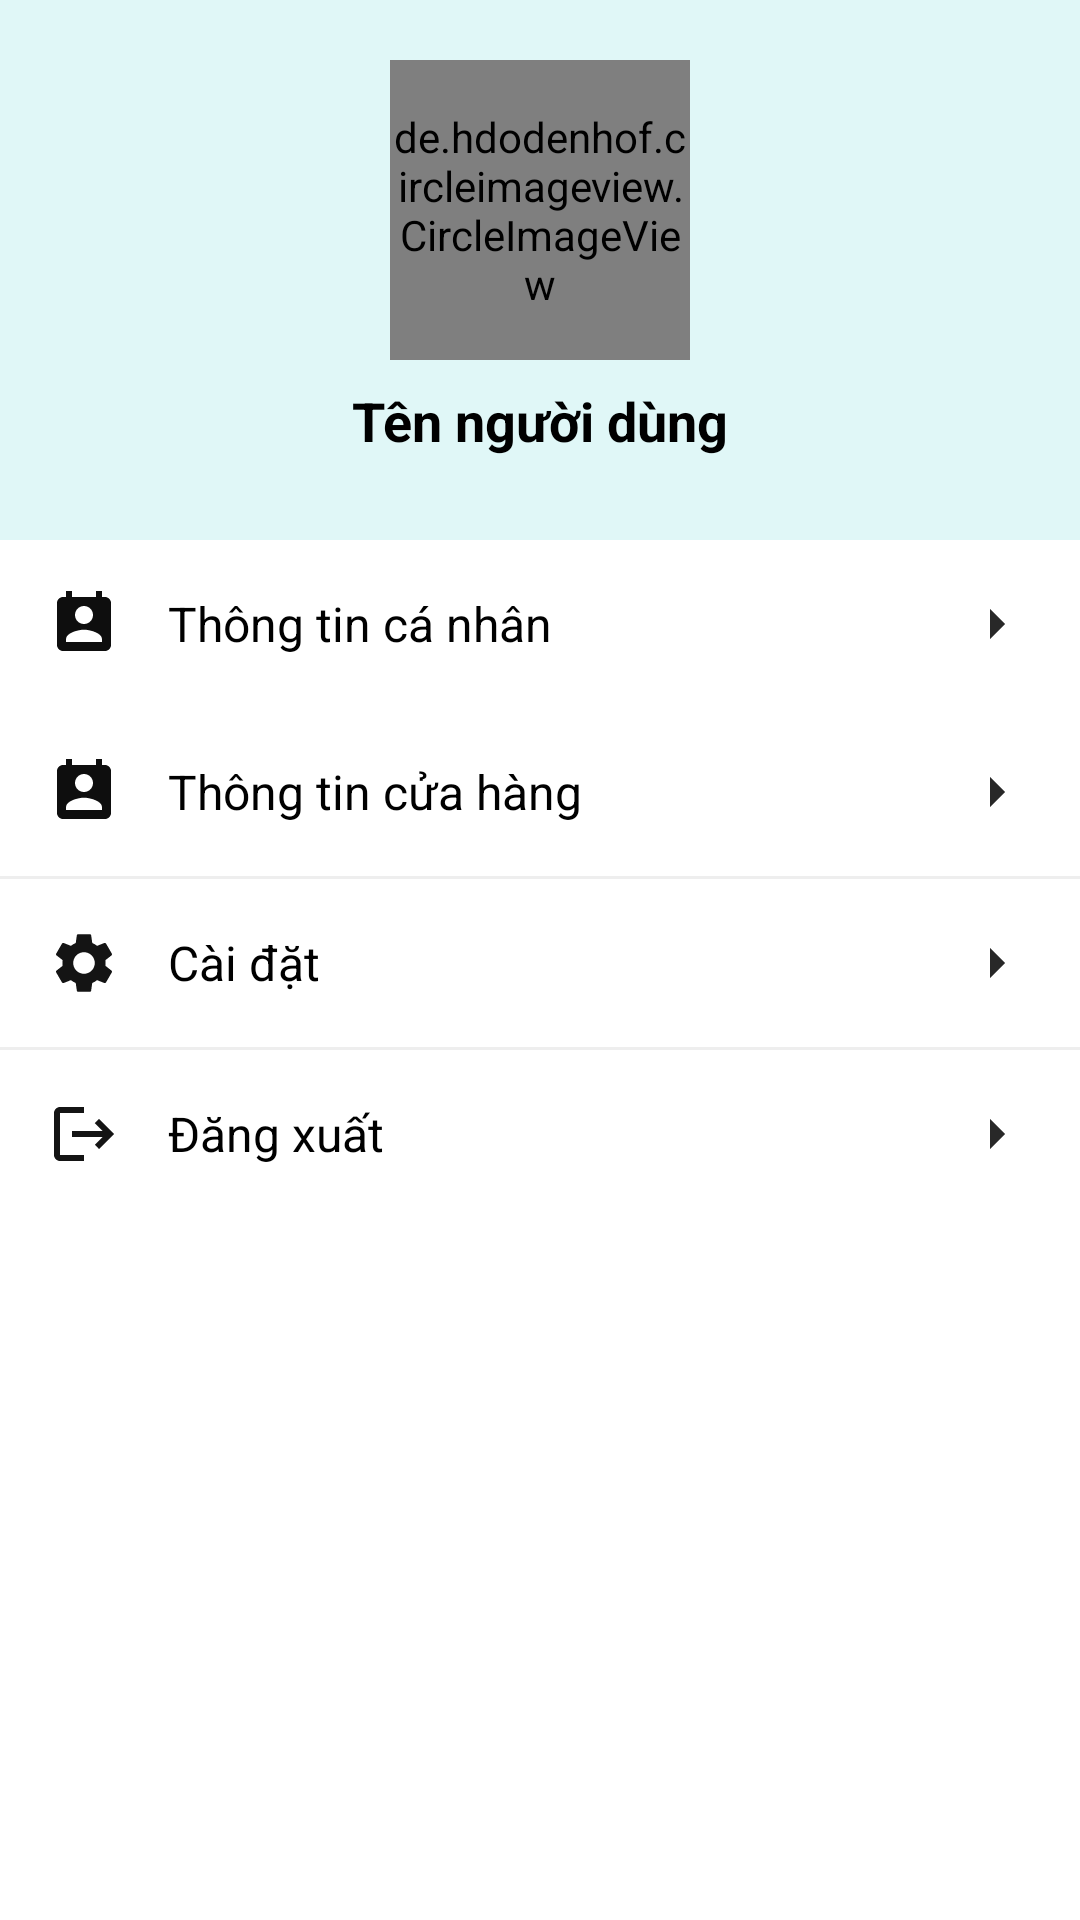

Produce the Android XML layout that renders to this screen, including the resource entries it uses.
<!-- AndroidManifest.xml: application theme Theme.AppDelishOrder -->
<!-- res/layout/fragment_profile.xml -->
<?xml version="1.0" encoding="utf-8"?>
<LinearLayout xmlns:android="http://schemas.android.com/apk/res/android"
    android:layout_width="match_parent"
    android:layout_height="match_parent"
    xmlns:app="http://schemas.android.com/apk/res-auto"
    android:orientation="vertical"
    android:background="@color/white">

    
    <RelativeLayout
        android:layout_width="match_parent"
        android:layout_height="180dp"
        android:background="#E0F7F7">

        
        <de.hdodenhof.circleimageview.CircleImageView
            android:id="@+id/imgProfile"
            android:layout_width="100dp"
            android:layout_height="100dp"
            android:layout_centerHorizontal="true"
            android:layout_marginTop="20dp"
            android:src="@drawable/avt"
            app:civ_border_width="2dp"
            app:civ_border_color="@color/white" />


        
        <TextView
            android:id="@+id/tvUserName"
            android:layout_width="wrap_content"
            android:layout_height="wrap_content"
            android:layout_below="@id/imgProfile"
            android:layout_centerHorizontal="true"
            android:layout_marginTop="8dp"
            android:text="Tên người dùng"
            android:textColor="@color/black"
            android:textSize="18sp"
            android:textStyle="bold" />

    </RelativeLayout>

    
    <LinearLayout
        android:layout_width="match_parent"
        android:layout_height="wrap_content"
        android:orientation="vertical">

        
        <LinearLayout
            android:id="@+id/personalInfoOption"
            android:layout_width="match_parent"
            android:layout_height="wrap_content"
            android:orientation="horizontal"
            android:padding="16dp"
            android:gravity="center_vertical"
            android:clickable="true"
            android:focusable="true">

            <ImageView
                android:layout_width="24dp"
                android:layout_height="24dp"
                android:src="@drawable/baseline_perm_contact_calendar_24"
                android:contentDescription="Icon" />

            <TextView
                android:layout_width="0dp"
                android:layout_height="wrap_content"
                android:layout_weight="1"
                android:layout_marginStart="16dp"
                android:text="Thông tin cá nhân"
                android:textColor="@color/black"
                android:textSize="16sp" />

            <ImageView
                android:layout_width="24dp"
                android:layout_height="24dp"
                android:src="@drawable/baseline_arrow_right_24"
                android:contentDescription="Arrow" />
        </LinearLayout>
        <LinearLayout
            android:id="@+id/ShopInfoOption"
            android:layout_width="match_parent"
            android:layout_height="wrap_content"
            android:orientation="horizontal"
            android:padding="16dp"
            android:gravity="center_vertical"
            android:clickable="true"
            android:focusable="true">

            <ImageView
                android:layout_width="24dp"
                android:layout_height="24dp"
                android:src="@drawable/baseline_perm_contact_calendar_24"
                android:contentDescription="Icon" />

            <TextView
                android:layout_width="0dp"
                android:layout_height="wrap_content"
                android:layout_weight="1"
                android:layout_marginStart="16dp"
                android:text="Thông tin cửa hàng"
                android:textColor="@color/black"
                android:textSize="16sp" />

            <ImageView
                android:layout_width="24dp"
                android:layout_height="24dp"
                android:src="@drawable/baseline_arrow_right_24"
                android:contentDescription="Arrow" />
        </LinearLayout>

        
        <View
            android:layout_width="match_parent"
            android:layout_height="1dp"
            android:background="#EEEEEE" />

        
        
        <LinearLayout
            android:id="@+id/settingsOption"
            android:layout_width="match_parent"
            android:layout_height="wrap_content"
            android:orientation="horizontal"
            android:padding="16dp"
            android:gravity="center_vertical"
            android:clickable="true"
            android:focusable="true">

            <ImageView
                android:layout_width="24dp"
                android:layout_height="24dp"
                android:src="@drawable/baseline_settings_24"
                android:contentDescription="Settings Icon" />

            <TextView
                android:layout_width="0dp"
                android:layout_height="wrap_content"
                android:layout_weight="1"
                android:layout_marginStart="16dp"
                android:text="Cài đặt"
                android:textColor="@color/black"
                android:textSize="16sp" />

            <ImageView
                android:layout_width="24dp"
                android:layout_height="24dp"
                android:src="@drawable/baseline_arrow_right_24"
                android:contentDescription="Arrow" />
        </LinearLayout>

        
        <View
            android:layout_width="match_parent"
            android:layout_height="1dp"
            android:background="#EEEEEE" />

        
        <LinearLayout
            android:id="@+id/logoutOption"
            android:layout_width="match_parent"
            android:layout_height="wrap_content"
            android:orientation="horizontal"
            android:padding="16dp"
            android:gravity="center_vertical"
            android:clickable="true"
            android:focusable="true">

            <ImageView
                android:layout_width="24dp"
                android:layout_height="24dp"
                android:src="@drawable/baseline_logout_24"
                android:contentDescription="Logout Icon" />

            <TextView
                android:layout_width="0dp"
                android:layout_height="wrap_content"
                android:layout_weight="1"
                android:layout_marginStart="16dp"
                android:text="Đăng xuất"
                android:textColor="@color/black"
                android:textSize="16sp" />

            <ImageView
                android:layout_width="24dp"
                android:layout_height="24dp"
                android:src="@drawable/baseline_arrow_right_24"
                android:contentDescription="Arrow" />
        </LinearLayout>

        
    </LinearLayout>
</LinearLayout>
<!-- resources referenced by this layout -->
<resources>
  <color name="black">#FF000000</color>
  <color name="white">#FFFFFFFF</color>
  <!-- drawable baseline_arrow_right_24 (drawable) -->
  <vector android:autoMirrored="true" android:height="24dp"
      android:tint="#282828" android:viewportHeight="24"
      android:viewportWidth="24" android:width="24dp" xmlns:android="http://schemas.android.com/apk/res/android">
      <path android:fillColor="@android:color/white" android:pathData="M10,17l5,-5 -5,-5v10z"/>
  </vector>
  <!-- drawable baseline_logout_24 (drawable) -->
  <vector xmlns:android="http://schemas.android.com/apk/res/android" android:alpha="0.98" android:autoMirrored="true" android:height="24dp" android:tint="#0E0E0E" android:viewportHeight="24" android:viewportWidth="24" android:width="24dp">
        
      <path android:fillColor="@android:color/white" android:pathData="M17,7l-1.41,1.41L18.17,11H8v2h10.17l-2.58,2.58L17,17l5,-5zM4,5h8V3H4c-1.1,0 -2,0.9 -2,2v14c0,1.1 0.9,2 2,2h8v-2H4V5z"/>
      
  </vector>
  <!-- drawable baseline_perm_contact_calendar_24 (drawable) -->
  <vector xmlns:android="http://schemas.android.com/apk/res/android" android:height="24dp" android:tint="#0E0E0E" android:viewportHeight="24" android:viewportWidth="24" android:width="24dp">
        
      <path android:fillColor="@android:color/white" android:pathData="M19,3h-1L18,1h-2v2L8,3L8,1L6,1v2L5,3c-1.11,0 -2,0.9 -2,2v14c0,1.1 0.89,2 2,2h14c1.1,0 2,-0.9 2,-2L21,5c0,-1.1 -0.9,-2 -2,-2zM12,6c1.66,0 3,1.34 3,3s-1.34,3 -3,3 -3,-1.34 -3,-3 1.34,-3 3,-3zM18,18L6,18v-1c0,-2 4,-3.1 6,-3.1s6,1.1 6,3.1v1z"/>
      
  </vector>
  <!-- drawable baseline_settings_24 (drawable) -->
  <vector xmlns:android="http://schemas.android.com/apk/res/android" android:alpha="0.98" android:height="24dp" android:tint="#0E0E0E" android:viewportHeight="24" android:viewportWidth="24" android:width="24dp">
        
      <path android:fillColor="@android:color/white" android:pathData="M19.14,12.94c0.04,-0.3 0.06,-0.61 0.06,-0.94c0,-0.32 -0.02,-0.64 -0.07,-0.94l2.03,-1.58c0.18,-0.14 0.23,-0.41 0.12,-0.61l-1.92,-3.32c-0.12,-0.22 -0.37,-0.29 -0.59,-0.22l-2.39,0.96c-0.5,-0.38 -1.03,-0.7 -1.62,-0.94L14.4,2.81c-0.04,-0.24 -0.24,-0.41 -0.48,-0.41h-3.84c-0.24,0 -0.43,0.17 -0.47,0.41L9.25,5.35C8.66,5.59 8.12,5.92 7.63,6.29L5.24,5.33c-0.22,-0.08 -0.47,0 -0.59,0.22L2.74,8.87C2.62,9.08 2.66,9.34 2.86,9.48l2.03,1.58C4.84,11.36 4.8,11.69 4.8,12s0.02,0.64 0.07,0.94l-2.03,1.58c-0.18,0.14 -0.23,0.41 -0.12,0.61l1.92,3.32c0.12,0.22 0.37,0.29 0.59,0.22l2.39,-0.96c0.5,0.38 1.03,0.7 1.62,0.94l0.36,2.54c0.05,0.24 0.24,0.41 0.48,0.41h3.84c0.24,0 0.44,-0.17 0.47,-0.41l0.36,-2.54c0.59,-0.24 1.13,-0.56 1.62,-0.94l2.39,0.96c0.22,0.08 0.47,0 0.59,-0.22l1.92,-3.32c0.12,-0.22 0.07,-0.47 -0.12,-0.61L19.14,12.94zM12,15.6c-1.98,0 -3.6,-1.62 -3.6,-3.6s1.62,-3.6 3.6,-3.6s3.6,1.62 3.6,3.6S13.98,15.6 12,15.6z"/>
      
  </vector>
  <style name="Theme.AppDelishOrder" parent="Base.Theme.AppDelishOrder" />
  <style name="Base.Theme.AppDelishOrder" parent="Theme.Material3.DayNight.NoActionBar">
          
          
      </style>
</resources>
